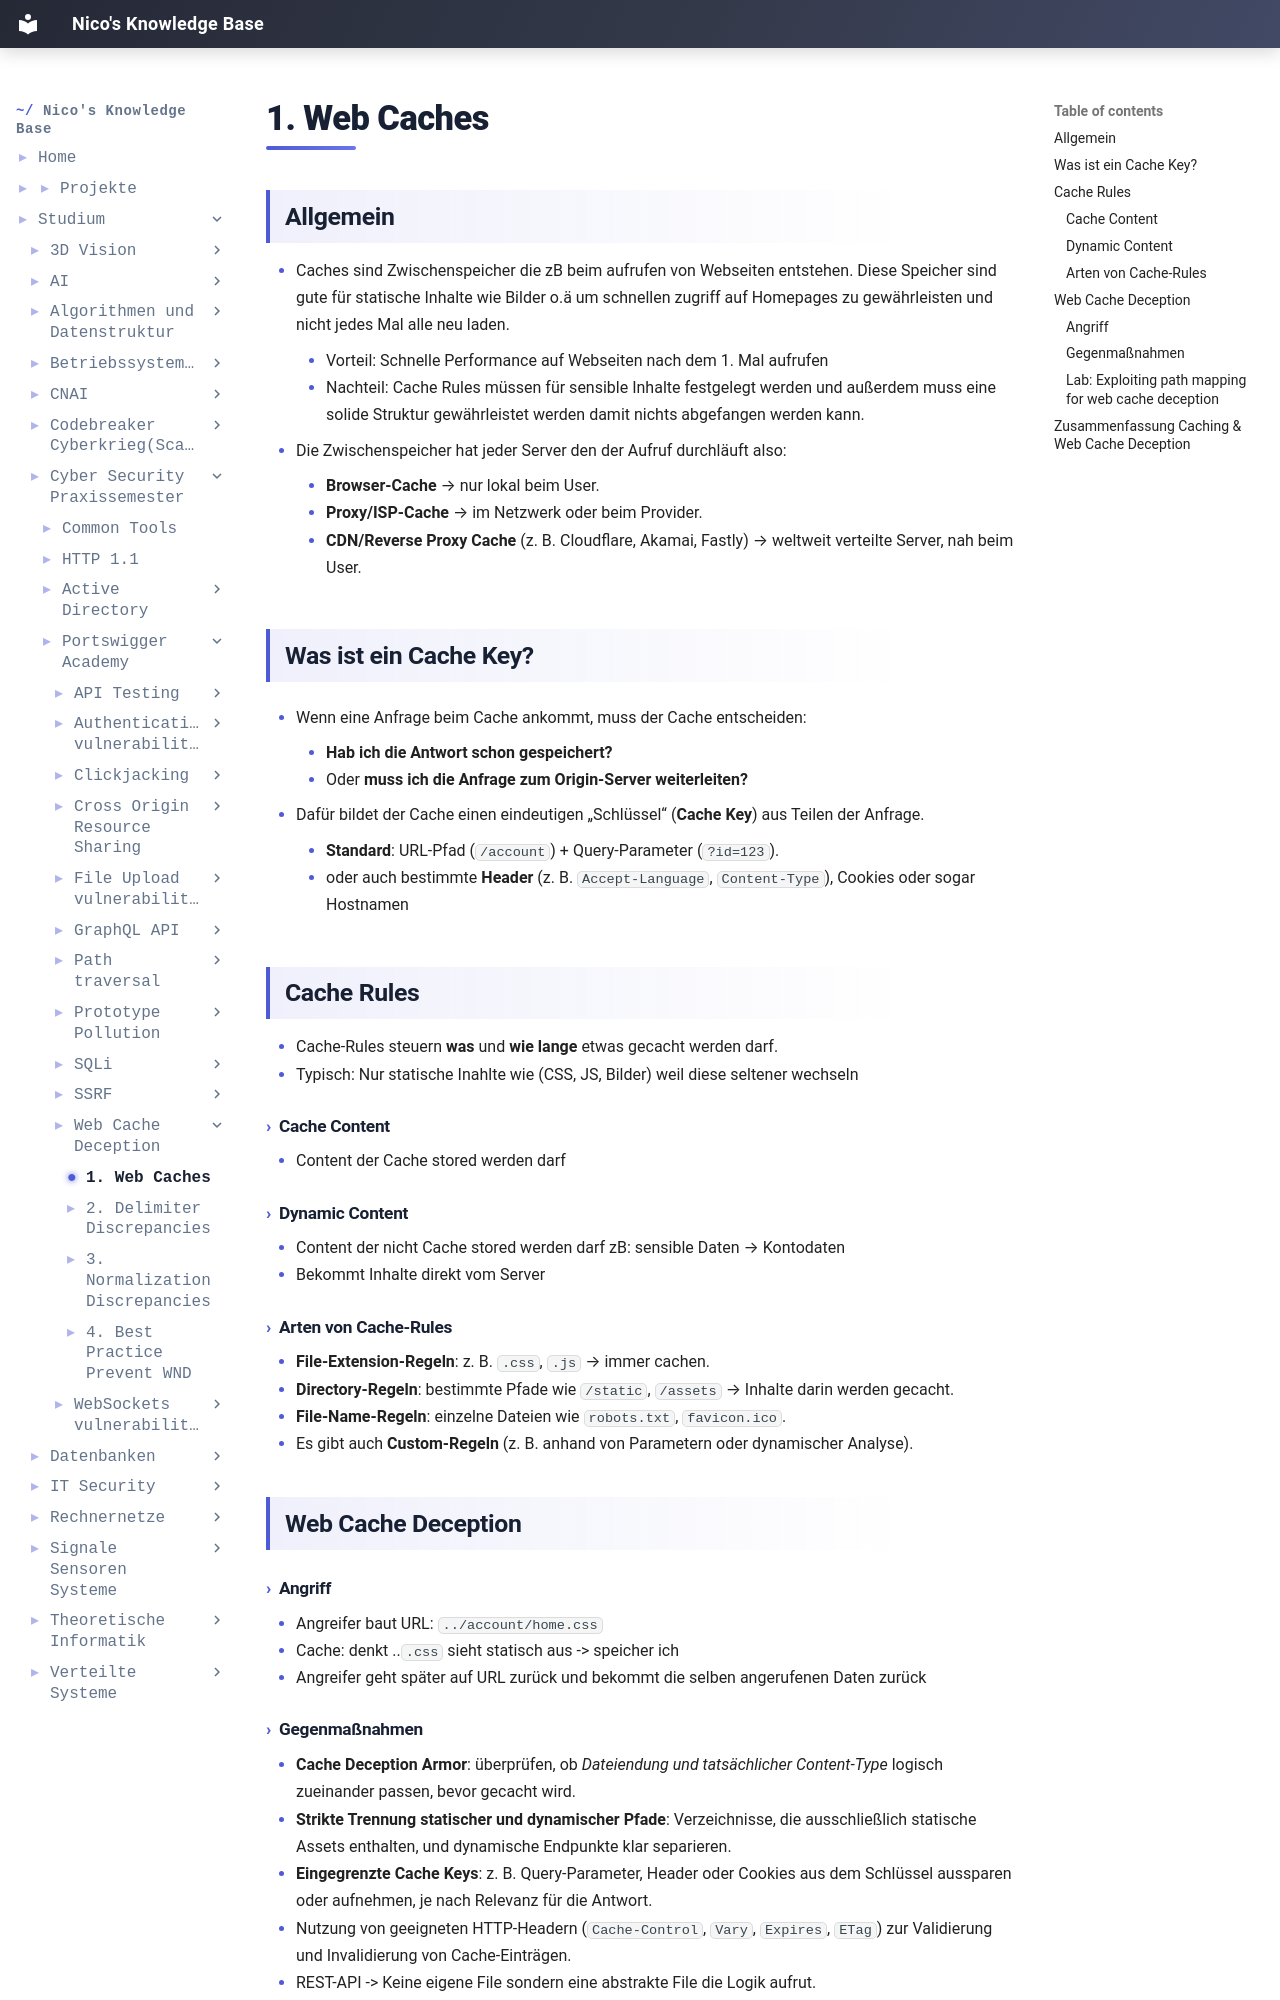

repository: IamNico42/portfolio · page: studium/Cyber-Security Praxissemester/Portswigger-Academy/Web Cache Deception/1. Web - Caches/index.html · generator: mkdocs



## Allgemein

- Caches sind Zwischenspeicher die zB beim aufrufen von Webseiten entstehen. Diese Speicher sind gute für statische Inhalte wie Bilder o.ä um schnellen zugriff auf Homepages zu gewährleisten und nicht jedes Mal alle neu laden.
	- Vorteil: Schnelle Performance auf Webseiten nach dem 1. Mal aufrufen
	- Nachteil: Cache Rules müssen für sensible Inhalte festgelegt werden und außerdem muss eine solide Struktur gewährleistet werden damit nichts abgefangen werden kann.
- Die Zwischenspeicher hat jeder Server den der Aufruf durchläuft also:
	  - **Browser-Cache** → nur lokal beim User.
	  - **Proxy/ISP-Cache** → im Netzwerk oder beim Provider.
	  - **CDN/Reverse Proxy Cache** (z. B. Cloudflare, Akamai, Fastly) → weltweit verteilte Server, nah beim User.

## Was ist ein Cache Key?

- Wenn eine Anfrage beim Cache ankommt, muss der Cache entscheiden:
    - **Hab ich die Antwort schon gespeichert?**
    - Oder **muss ich die Anfrage zum Origin-Server weiterleiten?**
        
- Dafür bildet der Cache einen eindeutigen „Schlüssel“ (**Cache Key**) aus Teilen der Anfrage.
    - **Standard**: URL-Pfad (`/account`) + Query-Parameter (`?id=123`).
    - oder auch bestimmte **Header** (z. B. `Accept-Language`, `Content-Type`), Cookies oder sogar Hostnamen

## Cache Rules

- Cache-Rules steuern **was** und **wie lange** etwas gecacht werden darf.
- Typisch: Nur statische Inahlte wie (CSS, JS, Bilder) weil diese seltener wechseln

#### Cache Content
- Content der Cache stored werden darf
#### Dynamic Content
- Content der nicht Cache stored werden darf zB: sensible Daten → Kontodaten
- Bekommt Inhalte direkt vom Server
#### Arten von Cache-Rules
- **File-Extension-Regeln**: z. B. `.css`, `.js` → immer cachen.
- **Directory-Regeln**: bestimmte Pfade wie `/static`, `/assets` → Inhalte darin werden gecacht.
- **File-Name-Regeln**: einzelne Dateien wie `robots.txt`, `favicon.ico`.
- Es gibt auch **Custom-Regeln** (z. B. anhand von Parametern oder dynamischer Analyse).
## Web Cache Deception

#### Angriff
- Angreifer baut URL: `../account/home.css`
- Cache: denkt ..`.css` sieht statisch aus -> speicher ich
- Angreifer geht später auf URL zurück und bekommt die selben angerufenen Daten zurück

#### Gegenmaßnahmen
- **Cache Deception Armor**: überprüfen, ob _Dateiendung und tatsächlicher Content-Type_ logisch zueinander passen, bevor gecacht wird. 
- **Strikte Trennung statischer und dynamischer Pfade**: Verzeichnisse, die ausschließlich statische Assets enthalten, und dynamische Endpunkte klar separieren.
- **Eingegrenzte Cache Keys**: z. B. Query-Parameter, Header oder Cookies aus dem Schlüssel aussparen oder aufnehmen, je nach Relevanz für die Antwort. 
- Nutzung von geeigneten HTTP-Headern (`Cache-Control`, `Vary`, `Expires`, `ETag`) zur Validierung und Invalidierung von Cache-Einträgen.
- REST-API -> Keine eigene File sondern eine abstrakte File die Logik aufrut.
